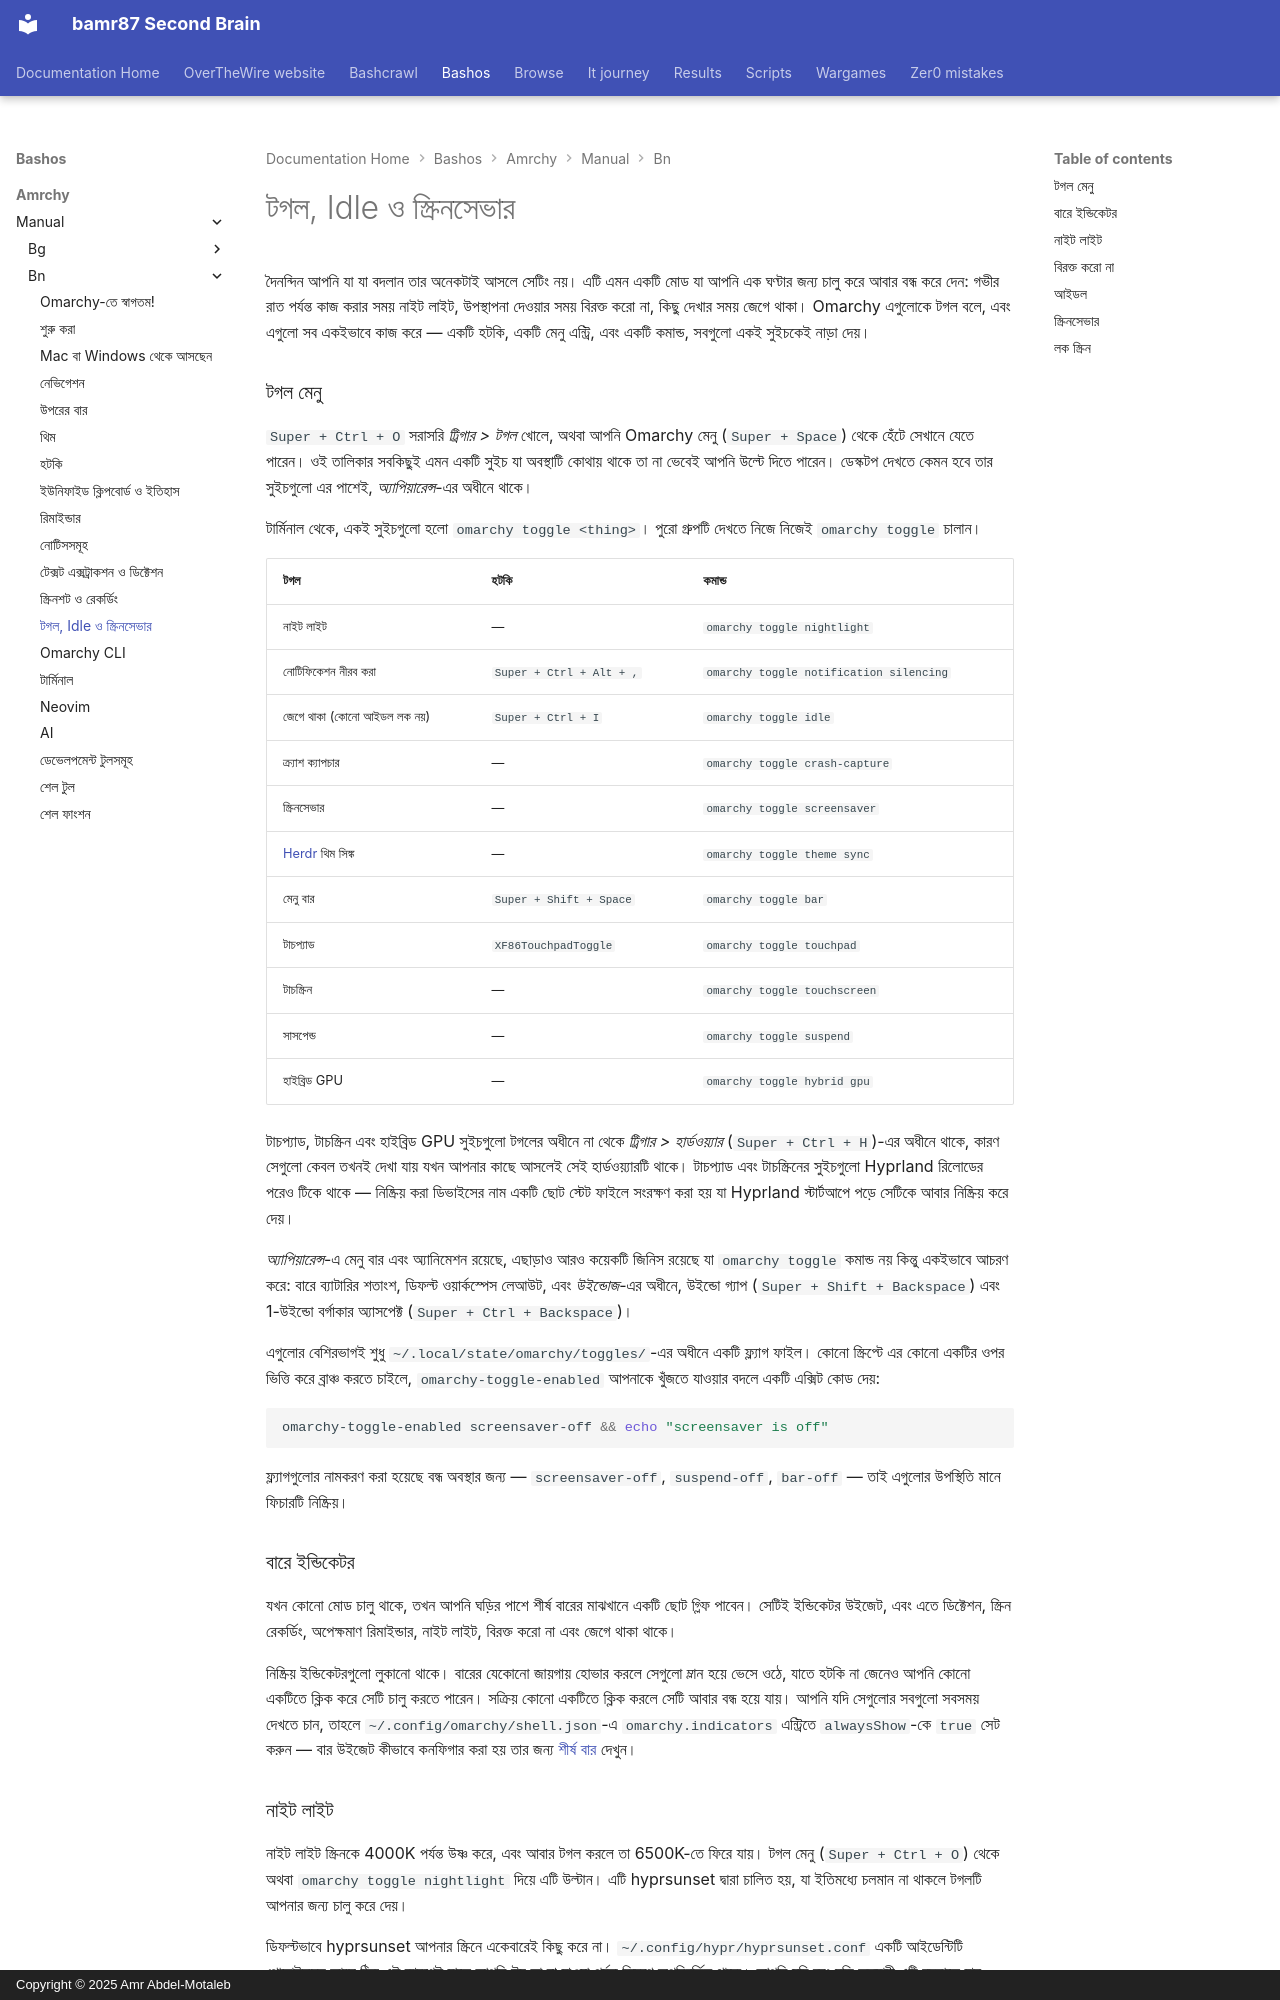

repository: bamr87/README · page: bashos/amrchy/manual/bn/13-toggles-idle-screensaver/index.html · generator: mkdocs · copyright: Copyright © 2025 Amr Abdel-Motaleb

---
source_file: amrchy/manual/bn/13-toggles-idle-screensaver.md
source_repo: bamr87/bashos
source_url: https://github.com/bamr87/bashos/blob/main/amrchy/manual/bn/13-toggles-idle-screensaver.md
title: টগল, Idle ও স্ক্রিনসেভার
---
# টগল, Idle ও স্ক্রিনসেভার

দৈনন্দিন আপনি যা যা বদলান তার অনেকটাই আসলে সেটিং নয়। এটি এমন একটি মোড যা আপনি এক ঘণ্টার জন্য চালু করে আবার বন্ধ করে দেন: গভীর রাত পর্যন্ত কাজ করার সময় নাইট লাইট, উপস্থাপনা দেওয়ার সময় বিরক্ত করো না, কিছু দেখার সময় জেগে থাকা। Omarchy এগুলোকে টগল বলে, এবং এগুলো সব একইভাবে কাজ করে — একটি হটকি, একটি মেনু এন্ট্রি, এবং একটি কমান্ড, সবগুলো একই সুইচকেই নাড়া দেয়।

### টগল মেনু

`Super + Ctrl + O` সরাসরি _ট্রিগার > টগল_ খোলে, অথবা আপনি Omarchy মেনু (`Super + Space`) থেকে হেঁটে সেখানে যেতে পারেন। ওই তালিকার সবকিছুই এমন একটি সুইচ যা অবস্থাটি কোথায় থাকে তা না ভেবেই আপনি উল্টে দিতে পারেন। ডেস্কটপ দেখতে কেমন হবে তার সুইচগুলো এর পাশেই, _অ্যাপিয়ারেন্স_-এর অধীনে থাকে।

টার্মিনাল থেকে, একই সুইচগুলো হলো `omarchy toggle <thing>`। পুরো গ্রুপটি দেখতে নিজে নিজেই `omarchy toggle` চালান।

| টগল | হটকি | কমান্ড |
| ------ | ------ | ------- |
| নাইট লাইট | — | `omarchy toggle nightlight` |
| নোটিফিকেশন নীরব করা | `Super + Ctrl + Alt + ,` | `omarchy toggle notification silencing` |
| জেগে থাকা (কোনো আইডল লক নয়) | `Super + Ctrl + I` | `omarchy toggle idle` |
| ক্র্যাশ ক্যাপচার | — | `omarchy toggle crash-capture` |
| স্ক্রিনসেভার | — | `omarchy toggle screensaver` |
| [Herdr](https://herdr.dev) থিম সিঙ্ক | — | `omarchy toggle theme sync` |
| মেনু বার | `Super + Shift + Space` | `omarchy toggle bar` |
| টাচপ্যাড | `XF86TouchpadToggle` | `omarchy toggle touchpad` |
| টাচস্ক্রিন | — | `omarchy toggle touchscreen` |
| সাসপেন্ড | — | `omarchy toggle suspend` |
| হাইব্রিড GPU | — | `omarchy toggle hybrid gpu` |

টাচপ্যাড, টাচস্ক্রিন এবং হাইব্রিড GPU সুইচগুলো টগলের অধীনে না থেকে _ট্রিগার > হার্ডওয়্যার_ (`Super + Ctrl + H`)-এর অধীনে থাকে, কারণ সেগুলো কেবল তখনই দেখা যায় যখন আপনার কাছে আসলেই সেই হার্ডওয়্যারটি থাকে। টাচপ্যাড এবং টাচস্ক্রিনের সুইচগুলো Hyprland রিলোডের পরেও টিকে থাকে — নিষ্ক্রিয় করা ডিভাইসের নাম একটি ছোট স্টেট ফাইলে সংরক্ষণ করা হয় যা Hyprland স্টার্টআপে পড়ে সেটিকে আবার নিষ্ক্রিয় করে দেয়।

_অ্যাপিয়ারেন্স_-এ মেনু বার এবং অ্যানিমেশন রয়েছে, এছাড়াও আরও কয়েকটি জিনিস রয়েছে যা `omarchy toggle` কমান্ড নয় কিন্তু একইভাবে আচরণ করে: বারে ব্যাটারির শতাংশ, ডিফল্ট ওয়ার্কস্পেস লেআউট, এবং _উইন্ডোজ_-এর অধীনে, উইন্ডো গ্যাপ (`Super + Shift + Backspace`) এবং 1-উইন্ডো বর্গাকার অ্যাসপেক্ট (`Super + Ctrl + Backspace`)।

এগুলোর বেশিরভাগই শুধু `~/.local/state/omarchy/toggles/`-এর অধীনে একটি ফ্ল্যাগ ফাইল। কোনো স্ক্রিপ্টে এর কোনো একটির ওপর ভিত্তি করে ব্রাঞ্চ করতে চাইলে, `omarchy-toggle-enabled` আপনাকে খুঁজতে যাওয়ার বদলে একটি এক্সিট কোড দেয়:

```bash
omarchy-toggle-enabled screensaver-off && echo "screensaver is off"
```

ফ্ল্যাগগুলোর নামকরণ করা হয়েছে বন্ধ অবস্থার জন্য — `screensaver-off`, `suspend-off`, `bar-off` — তাই এগুলোর উপস্থিতি মানে ফিচারটি নিষ্ক্রিয়।

### বারে ইন্ডিকেটর

যখন কোনো মোড চালু থাকে, তখন আপনি ঘড়ির পাশে শীর্ষ বারের মাঝখানে একটি ছোট গ্লিফ পাবেন। সেটিই ইন্ডিকেটর উইজেট, এবং এতে ডিক্টেশন, স্ক্রিন রেকর্ডিং, অপেক্ষমাণ রিমাইন্ডার, নাইট লাইট, বিরক্ত করো না এবং জেগে থাকা থাকে।

নিষ্ক্রিয় ইন্ডিকেটরগুলো লুকানো থাকে। বারের যেকোনো জায়গায় হোভার করলে সেগুলো ম্লান হয়ে ভেসে ওঠে, যাতে হটকি না জেনেও আপনি কোনো একটিতে ক্লিক করে সেটি চালু করতে পারেন। সক্রিয় কোনো একটিতে ক্লিক করলে সেটি আবার বন্ধ হয়ে যায়। আপনি যদি সেগুলোর সবগুলো সবসময় দেখতে চান, তাহলে `~/.config/omarchy/shell.json`-এ `omarchy.indicators` এন্ট্রিতে `alwaysShow`-কে `true` সেট করুন — বার উইজেট কীভাবে কনফিগার করা হয় তার জন্য [শীর্ষ বার](05-the-top-bar.md) দেখুন।
